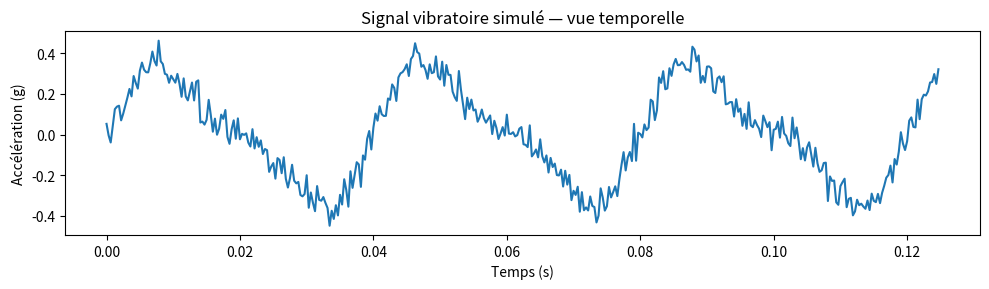

Write Python code to recreate this figure.
import numpy as np
import matplotlib.pyplot as plt

FS = 3200          # fréquence d'échantillonnage en Hz
DUREE = 1.0        # durée du signal en secondes (s)
F_ROT = 25.0       # fréquence de rotation : 25 Hz = 1500 tr/min => tr/min:60 = Hz

t = np.arange(0, DUREE, 1 / FS)     # les instants de mesure

signal = (
    0.30 * np.sin(2 * np.pi * F_ROT * t)          # 1× : balourd résiduel
    + 0.10 * np.sin(2 * np.pi * 2 * F_ROT * t)    # 2× : léger désalignement
    + 0.05 * np.random.randn(len(t))              # bruit de mesure
)

print(f"{len(t)} échantillons, pas de temps = {1/FS*1e6:.1f} µs")

plt.figure(figsize=(10, 3))
plt.plot(t[:400], signal[:400])
plt.xlabel("Temps (s)"); plt.ylabel("Accélération (g)")
plt.title("Signal vibratoire simulé — vue temporelle")
plt.tight_layout(); plt.show()
